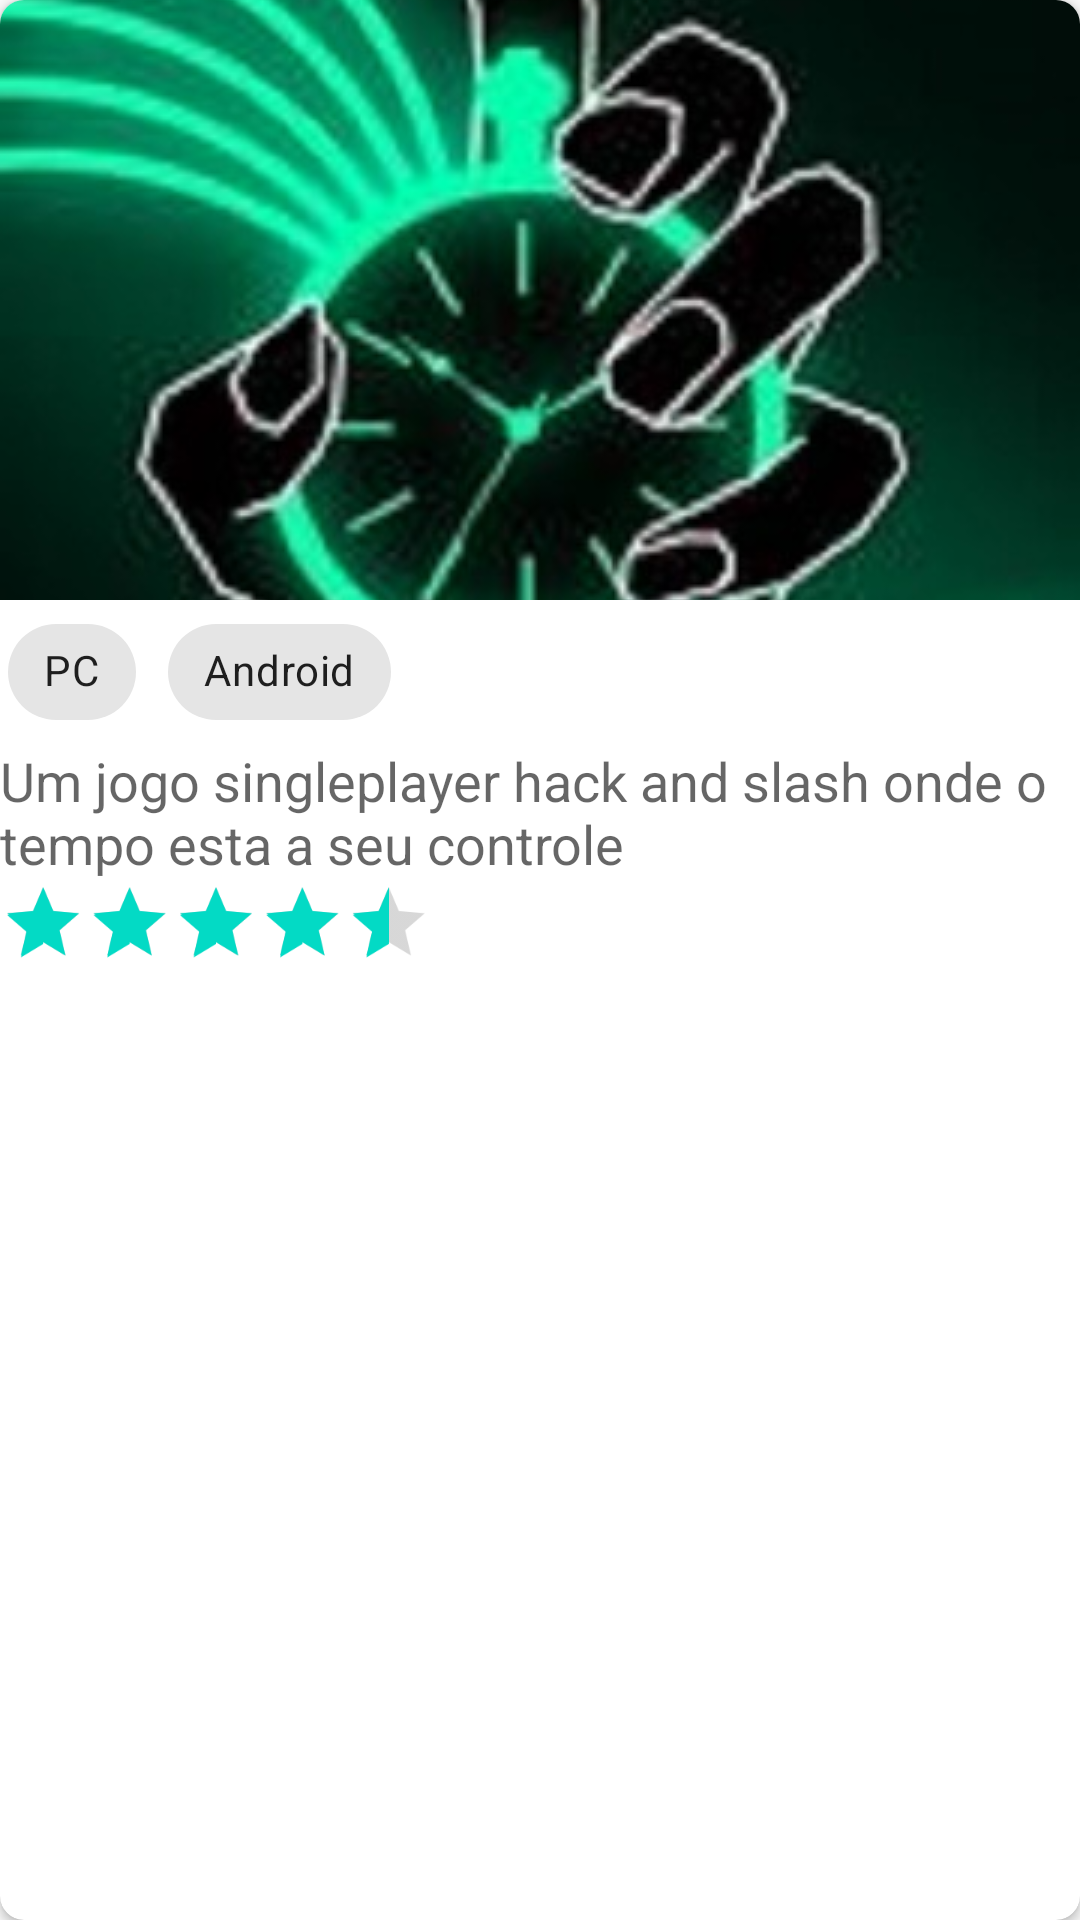

This screen was rendered from an Android layout file. Write that file and the resources it references.
<!-- AndroidManifest.xml: application theme AppTheme -->
<!-- res/layout/holder_recycler_view_layout.xml -->
<?xml version="1.0" encoding="utf-8"?>
<androidx.cardview.widget.CardView xmlns:android="http://schemas.android.com/apk/res/android"
    android:layout_width="match_parent"
    android:layout_height="wrap_content"
    xmlns:app="http://schemas.android.com/apk/res-auto"
    android:layout_marginTop="4dp"
    android:layout_marginLeft="8dp"
    android:layout_marginRight="8dp"
    android:layout_marginBottom="4dp"
    app:cardCornerRadius="8dp">
    
    <androidx.constraintlayout.widget.ConstraintLayout
        android:layout_width="match_parent"
        android:layout_height="match_parent">
        
        <ImageView
            android:id="@+id/image_game"
            android:layout_width="match_parent"
            android:layout_height="200dp"
            android:src="@drawable/hours"
            android:scaleType="centerCrop"
            app:layout_constraintTop_toTopOf="parent"
            app:layout_constraintStart_toStartOf="parent"
            app:layout_constraintEnd_toEndOf="parent"/>

        <com.google.android.material.chip.ChipGroup
            android:id="@+id/chip_group_consoles"
            android:layout_width="match_parent"
            android:layout_height="wrap_content"
            app:layout_constraintTop_toBottomOf="@id/image_game"
            app:layout_constraintStart_toStartOf="parent"
            app:layout_constraintEnd_toEndOf="parent"
            android:theme="@style/Theme.MaterialComponents.Light">

            <com.google.android.material.chip.Chip
                android:layout_width="wrap_content"
                android:layout_height="wrap_content"
                android:text="PC"/>

            <com.google.android.material.chip.Chip
                android:layout_width="wrap_content"
                android:layout_height="wrap_content"
                android:text="Android"/>
        </com.google.android.material.chip.ChipGroup>

        <TextView
            android:id="@+id/description_game"
            android:layout_width="match_parent"
            android:layout_height="wrap_content"
            android:text="Um jogo singleplayer hack and slash onde o tempo esta a seu controle"
            android:textAppearance="@style/TextAppearance.AppCompat.Medium"
            app:layout_constraintTop_toBottomOf="@id/chip_group_consoles"
            app:layout_constraintStart_toStartOf="parent"
            app:layout_constraintEnd_toEndOf="parent"/>

        <RatingBar
            android:layout_width="wrap_content"
            android:layout_height="wrap_content"
            app:layout_constraintTop_toBottomOf="@id/description_game"
            app:layout_constraintStart_toStartOf="parent"
            style="@style/Widget.AppCompat.RatingBar.Indicator"
            android:numStars="5"
            android:rating="4.5"
            android:stepSize="0.5"
            android:scaleX="0.8"
            android:scaleY="0.8"
            android:transformPivotX="0dp"
            android:transformPivotY="0dp"/>



    </androidx.constraintlayout.widget.ConstraintLayout>

</androidx.cardview.widget.CardView>
<!-- resources referenced by this layout -->
<resources>
  <!-- drawable hours: png bitmap (drawable-v24, 229757 bytes) -->
  <style name="AppTheme" parent="Theme.AppCompat.Light.NoActionBar">
          
          <item name="colorPrimary">@color/colorPrimary</item>
          <item name="colorPrimaryDark">@color/colorPrimaryDark</item>
          <item name="colorAccent">@color/colorAccent</item>
      </style>
  <!-- not gathered from this repository: default colours our renderer supplied (Android Studio template values) -->
  <color name="colorPrimary">#FF6200EE</color>
  <color name="colorPrimaryDark">#FF3700B3</color>
  <color name="colorAccent">#FF03DAC5</color>
</resources>
